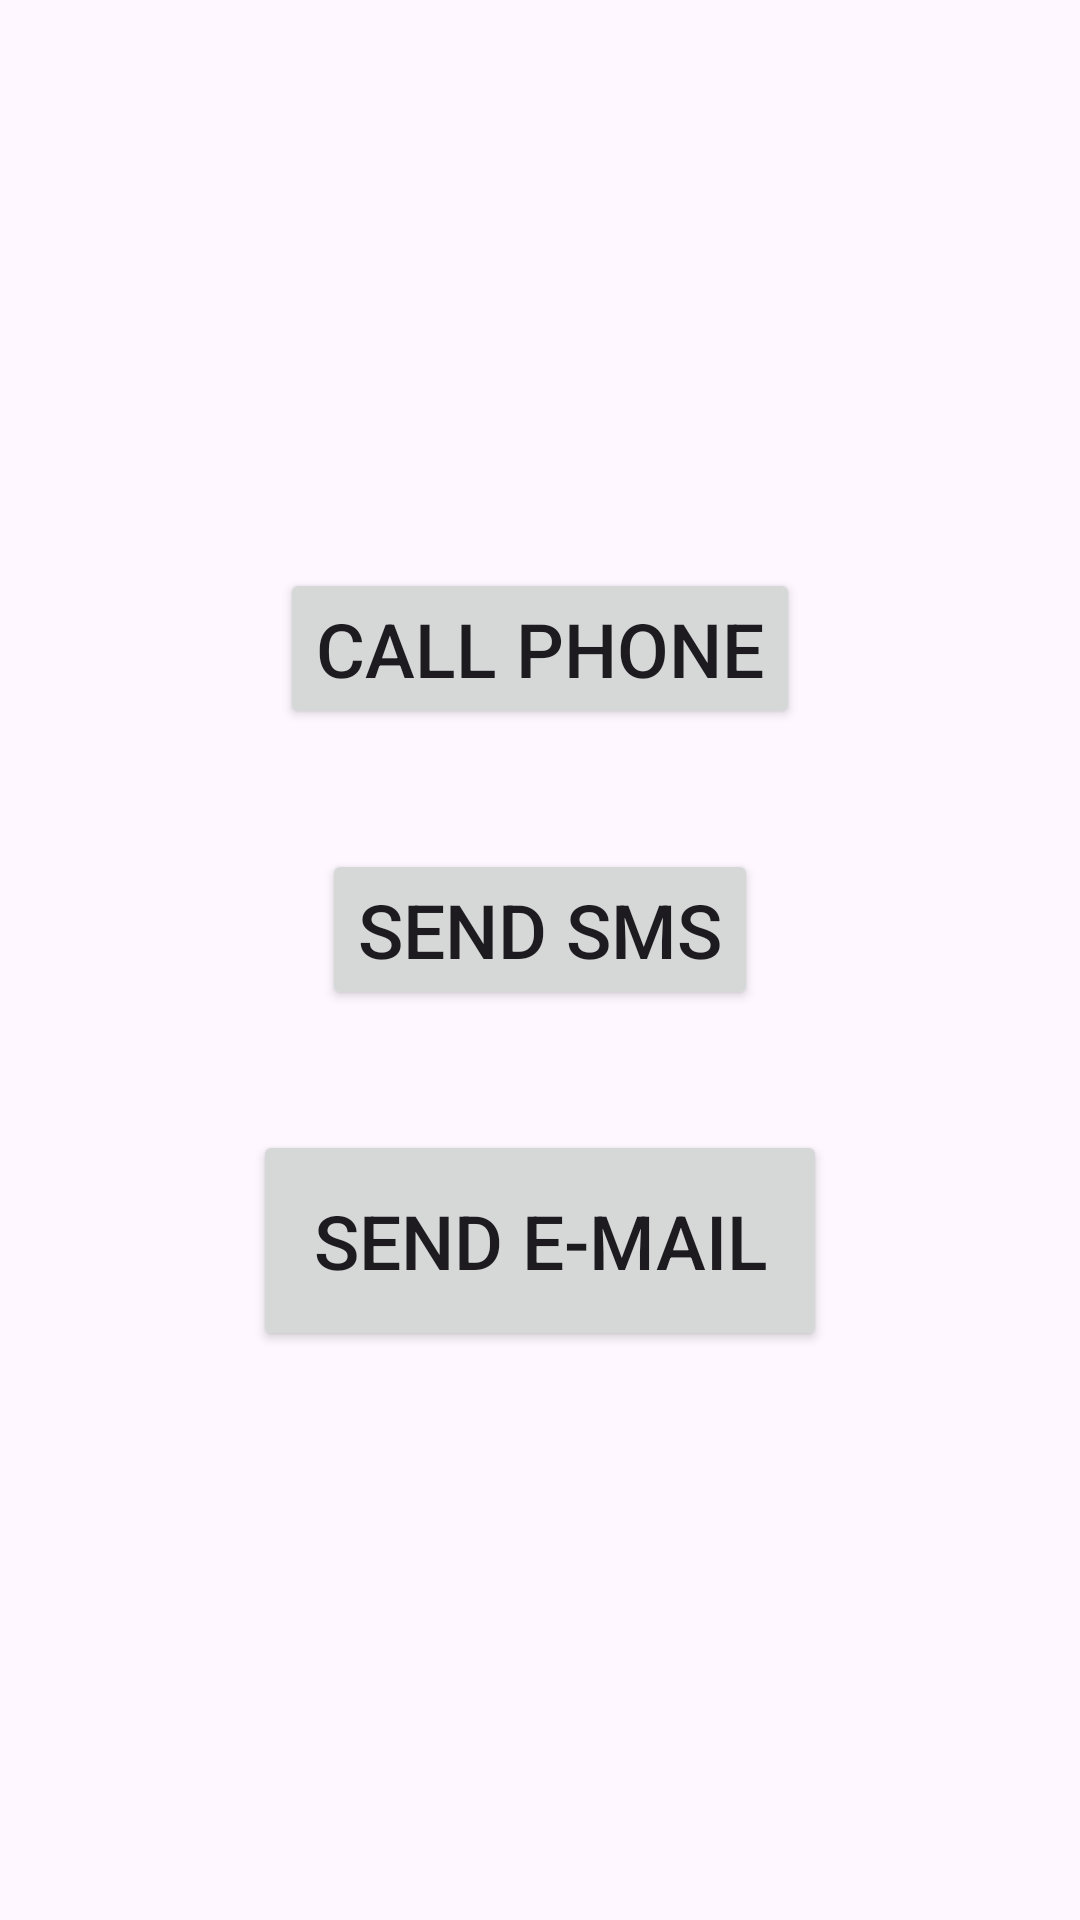

Write the Android layout XML for this screen, with the resource values it uses.
<!-- AndroidManifest.xml: application theme Theme.Connections001 -->
<!-- res/layout/activity_main.xml -->
<?xml version="1.0" encoding="utf-8"?>
<LinearLayout xmlns:android="http://schemas.android.com/apk/res/android"
    xmlns:app="http://schemas.android.com/apk/res-auto"
    xmlns:tools="http://schemas.android.com/tools"
    android:id="@+id/main"
    android:layout_width="match_parent"
    android:layout_height="match_parent"
    android:orientation="vertical"
    android:gravity="center"
    tools:context=".MainActivity">

    <Button
        android:id="@+id/phone"
        android:layout_width="wrap_content"
        android:layout_height="wrap_content"
        android:layout_margin="20dp"
        android:textSize="25dp"
        android:text="Call phone"/>

    <Button
        android:id="@+id/sendSMS"
        android:layout_width="wrap_content"
        android:layout_height="wrap_content"
        android:layout_margin="20dp"
        android:textSize="25dp"
        android:text="Send SMS"/>

    <Button
        android:id="@+id/sendMail"
        android:layout_width="wrap_content"
        android:layout_height="wrap_content"
        android:layout_margin="20dp"
        android:textSize="25dp"
        android:padding="20dp"
        android:text="Send E-mail"/>

</LinearLayout>
<!-- resources referenced by this layout -->
<resources>
  <style name="Theme.Connections001" parent="Base.Theme.Connections001" />
  <style name="Base.Theme.Connections001" parent="Theme.Material3.DayNight.NoActionBar">
          
          
      </style>
</resources>
